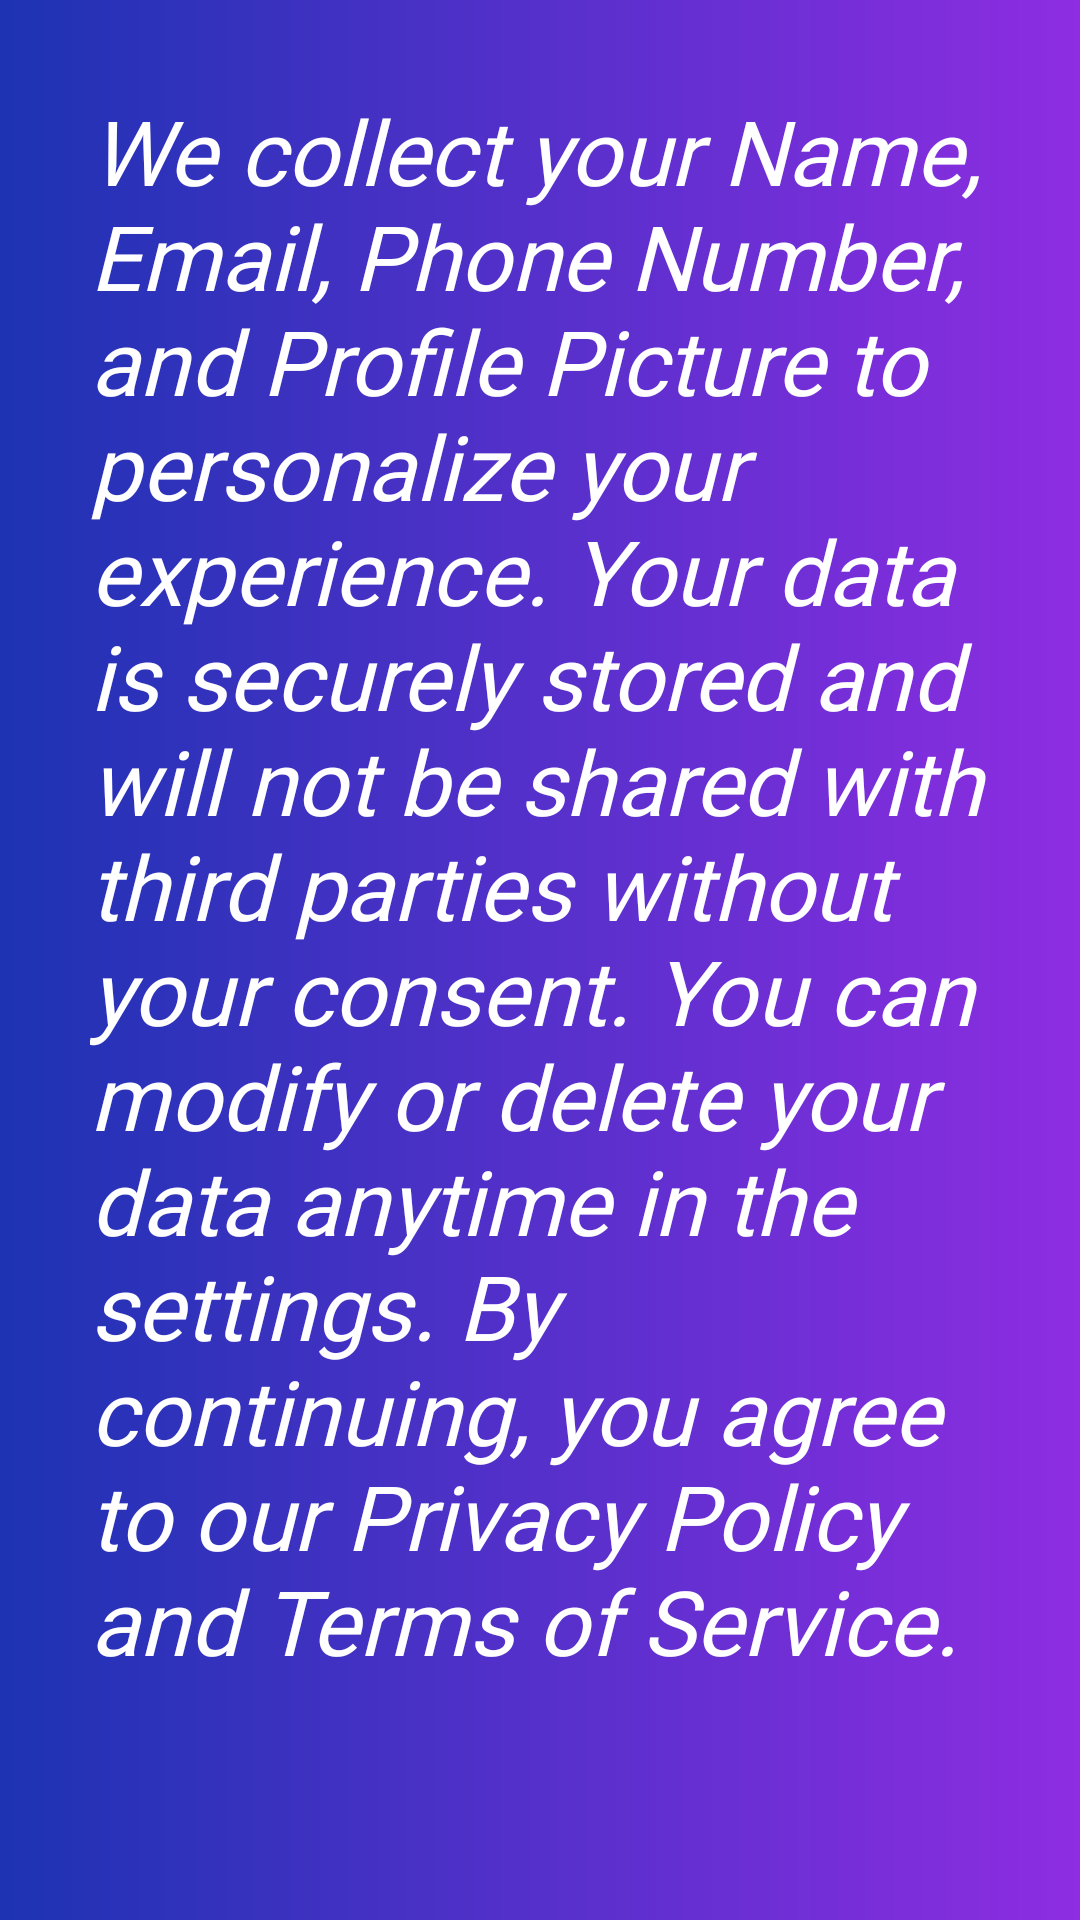

Reconstruct the res/layout file that produces this screen, plus the resources it refers to.
<!-- AndroidManifest.xml: application theme Theme._1 -->
<!-- res/layout/activity_terms_and_conditions.xml -->
<?xml version="1.0" encoding="utf-8"?>
<LinearLayout xmlns:android="http://schemas.android.com/apk/res/android"
    xmlns:app="http://schemas.android.com/apk/res-auto"
    xmlns:tools="http://schemas.android.com/tools"
    android:id="@+id/main"
    android:layout_width="match_parent"
    android:layout_height="match_parent"
    tools:context=".terms_and_conditions">

    <TextView
        android:layout_width="match_parent"
        android:layout_height="match_parent"
        android:padding="30sp"
        android:text="@string/terms"
        android:textSize="30sp"
        android:fontFamily="@font/terms_font"
        android:textStyle="italic"
        android:background="@drawable/login_bt_gradient"
        android:textColor="@color/white"
        />

</LinearLayout>
<!-- resources referenced by this layout -->
<resources>
  <color name="white">#FFFFFFFF</color>
  <!-- drawable login_bt_gradient (drawable) -->
  <?xml version="1.0" encoding="utf-8"?>
  <shape xmlns:android="http://schemas.android.com/apk/res/android">
  
      <gradient
          android:angle="0"
          android:startColor="#1D33B3"
          android:endColor="#8E2DE2"
          android:type="linear" />
  </shape>
  <string name="terms">"We collect your Name, Email, Phone Number, and Profile Picture to personalize your experience. Your data is securely stored and will not be shared with third parties without your consent. You can modify or delete your data anytime in the settings. By continuing, you agree to our Privacy Policy and Terms of Service."</string>
</resources>
